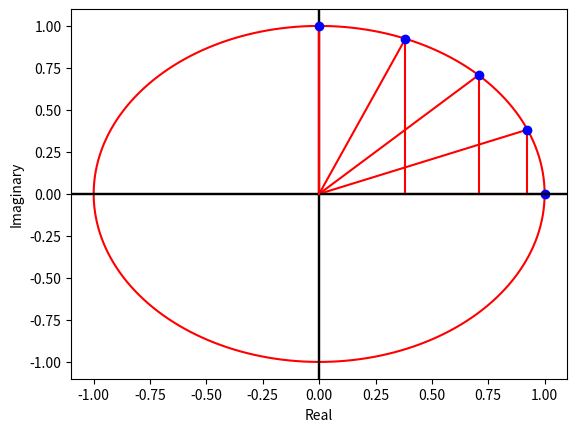

Generate this figure with matplotlib:
import matplotlib.pyplot as plt
from numpy import *


'''
~~~~~~~~~~~~~~~~~~~~~~~~~~~~~~~~~~~`
This draws the axis for argand diagram
~~~~~~~~~~~~~~~~~~~~~~~~~~~~~~~~~~~`
'''
r = 1
Y = [r*exp(1j*theta) for theta in linspace(0,2*pi, 200)]
Y = array(Y)
plt.plot(real(Y), imag(Y), 'r')
plt.ylabel('Imaginary')
plt.xlabel('Real')



def argand(complex_number):
    '''
    This function takes a complex number.
    '''
    y = complex_number
    x1,y1 = [0,real(y)], [0, imag(y)]
    x2,y2 = [real(y), real(y)], [0, imag(y)]
    plt.axhline(y=0,color='black')
    plt.axvline(x=0, color='black')

    plt.plot(x1,y1, 'r') # Draw the hypotenuse
    plt.plot(x2,y2, 'r') # Draw the projection on real-axis

    plt.plot(real(y), imag(y), 'bo')

[argand(r*exp(1j*theta)) for theta in linspace(0,pi/2,5)]
plt.show()
